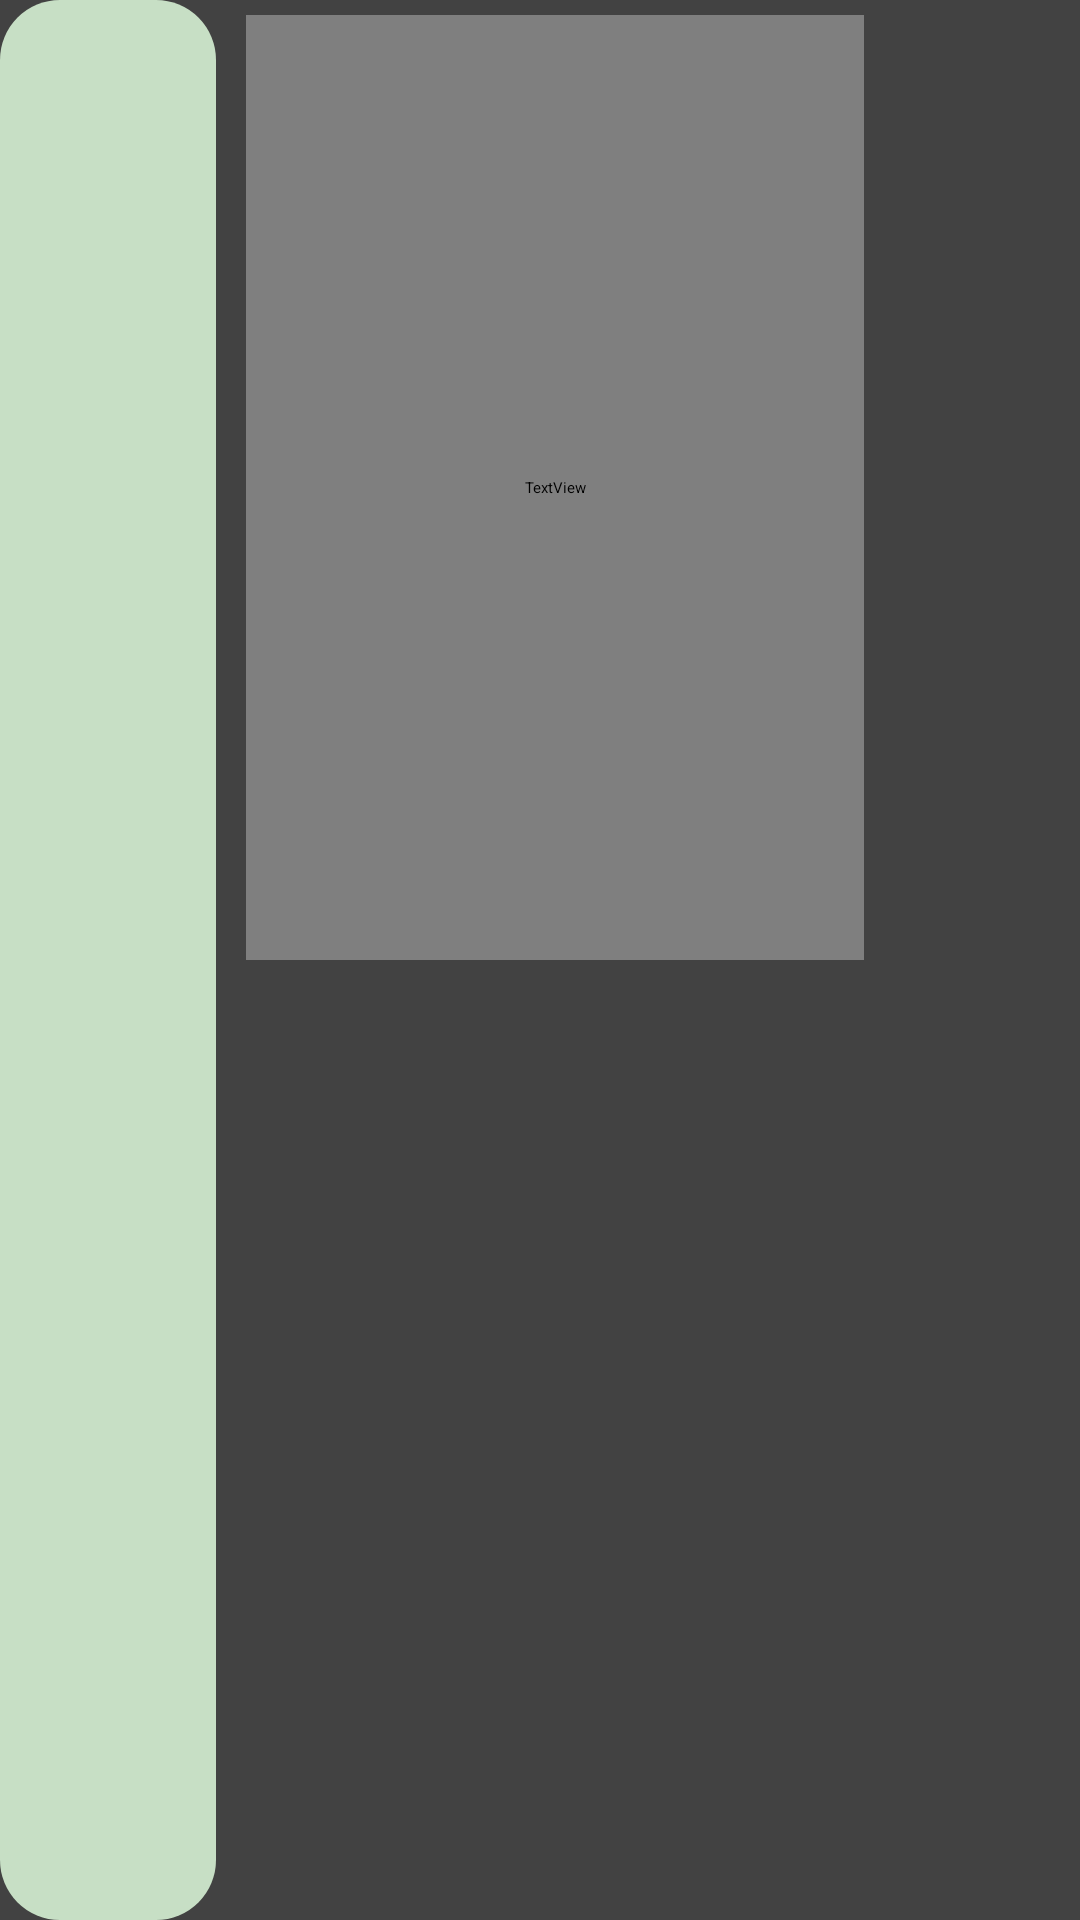

Layout XML and referenced resources for this Android screen:
<!-- AndroidManifest.xml: application theme Theme.And1expensetracker -->
<!-- res/layout/expense_item.xml -->
<?xml version="1.0" encoding="utf-8"?>
<androidx.cardview.widget.CardView
    xmlns:android="http://schemas.android.com/apk/res/android"
    xmlns:card_view="http://schemas.android.com/apk/res-auto"
    android:layout_width="match_parent"
    android:layout_height="75dp"
    android:layout_marginVertical="4dp"
    android:background="@drawable/layout_bg_list_item"
    card_view:cardElevation="0dp">

    <LinearLayout
        android:layout_width="match_parent"
        android:layout_height="match_parent"
        >
        <LinearLayout
            android:layout_width="0dp"
            android:layout_height="match_parent"
            android:layout_weight="1"
            android:background="@drawable/layout_bg">
            <ImageView
                android:layout_width="match_parent"
                android:layout_height="match_parent"
                android:id="@+id/expense_item_category_image">
            </ImageView>
        </LinearLayout>


        <LinearLayout
            android:layout_width="0dp"
            android:layout_height="match_parent"
            android:layout_weight="3"
            android:paddingVertical="5dp"
            android:paddingStart="10dp"
            android:orientation="vertical"
            >
            <TextView
                android:layout_width="match_parent"
                android:layout_height="0dp"
                android:layout_weight="1"
                android:gravity="center|left"
                android:textAppearance="@android:style/TextAppearance.Material.Headline"
                android:id="@+id/expense_item_title"
                android:fontFamily="@font/quicksand_bold"
                android:textStyle="bold">
            </TextView>
            <TextView
                android:layout_width="match_parent"
                android:layout_height="0dp"
                android:layout_weight="1"
                android:gravity="center|left"
                android:id="@+id/expense_item_category">
            </TextView>
        </LinearLayout>

        <LinearLayout
            android:layout_width="0dp"
            android:layout_height="match_parent"
            android:layout_weight="1"
            android:orientation="vertical"
            android:padding="5dp">
            <TextView
                android:layout_width="match_parent"
                android:layout_height="wrap_content"
                android:id="@+id/expense_item_date"
                android:gravity="center|left"
                android:layout_weight="1">
            </TextView>
            <TextView
                android:layout_width="match_parent"
                android:layout_height="0dp"
                android:id="@+id/expense_item_amount"
                android:layout_weight="2"
                android:gravity="center|left"
                android:textSize="20sp"
                android:textStyle="bold">
            </TextView>

        </LinearLayout>

    </LinearLayout>

</androidx.cardview.widget.CardView>
<!-- resources referenced by this layout -->
<resources>
  <!-- drawable layout_bg (drawable) -->
  <?xml version="1.0" encoding="UTF-8"?>
  <shape xmlns:android="http://schemas.android.com/apk/res/android">
      <solid android:color="#C7DFC5"/>
      <corners android:radius="20dp"/>
      <padding android:left="0dp" android:top="0dp" android:right="0dp" android:bottom="0dp" />
  </shape>
  <!-- drawable layout_bg_list_item (drawable) -->
  <?xml version="1.0" encoding="UTF-8"?>
  <shape xmlns:android="http://schemas.android.com/apk/res/android">
      <solid android:color="@color/white"/>
      <corners android:topLeftRadius="50dp" android:topRightRadius="50dp" />
      <padding android:left="0dp" android:top="0dp" android:right="0dp" android:bottom="0dp" />
  </shape>
  <style name="Theme.And1expensetracker" parent="Theme.MaterialComponents.DayNight.DarkActionBar">
          
          <item name="colorPrimary">@color/purple_200</item>
          <item name="colorPrimaryVariant">@color/purple_700</item>
          <item name="colorOnPrimary">@color/black</item>
          
          <item name="colorSecondary">@color/teal_200</item>
          <item name="colorSecondaryVariant">@color/teal_200</item>
          <item name="colorOnSecondary">@color/black</item>
          
          <item name="android:statusBarColor" tools:targetApi="l">?attr/colorPrimaryVariant</item>
          
      </style>
  <color name="white">#FFFFFFFF</color>
  <color name="purple_200">#FFBB86FC</color>
  <color name="purple_700">#FF3700B3</color>
  <color name="black">#FF000000</color>
  <color name="teal_200">#FF03DAC5</color>
</resources>
